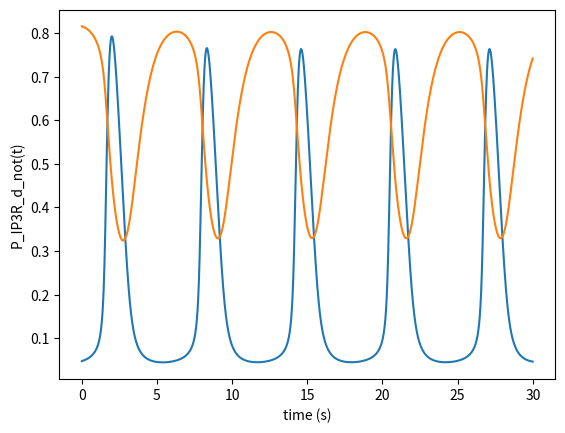

Write the Python code that produced this figure.
# -*- coding: utf-8 -*-
"""
@author: takada
"""

import numpy as np
import matplotlib.pyplot as plt
"""

Solve the calcium signaling via ER membrane
The fourth-order Runge-Kutta method for the 1st order ordinary differencial equation

"""

ntime=3000
xx=np.zeros((ntime+1,2))
x=np.zeros(2)
tt=np.zeros(ntime+1)
ff=np.zeros(2)
h=0.01

fi=0.01   #based on Fall
Vi=4.0   #based on Fall
Leak=0.37   #based on Fall
Ki=1.0   #based on Fall
Ka=0.4 /2   #modified 

#P_IP3R=100000*0.95   #modified 
P_IP3R=100000*0.9   #modified 

#caT=1.7    # modified
caT=2.0     #based on Fall
    
Vserca=400.   #based on Fall
Kserca=0.2   #based on Fall

AA=0.5 *2.9    #modified
Kd=0.4 /2   #modified 
    
IP3=0.8
sigma=0.185   #based on Fall


def func(x):


    cai=x[0]
    h=x[1]
    caER= (caT-cai)/sigma

    fact_IP3=IP3/(IP3+Ki)
    fact_ca_act=cai/(cai+Ka)
    Jout_ER=(Leak + P_IP3R * (fact_IP3 * fact_ca_act *h)**4 )*(caER-cai)     
    Jin_ER=Vserca*cai**2/(cai**2+Kserca**2)
    ff[0]=fi/Vi *(Jout_ER-Jin_ER)
#    ff[1]=AA*(Kd-(cai+Kd)*h)
    ff[1]=AA*(Kd/(cai+Kd)-h)
    
    return ff

#------------------------------------------------------------------------------
xx[0,0]=0.047
xx[0,1]=0.816
tt[0]=0.0

for t in range(ntime):
    tt[t+1]=t*h
    k1 = h*func(xx[t,:])
    k2 = h*func(xx[t,:]+0.5*k1)
    k3 = h*func(xx[t,:]+0.5*k2)
    k4 = h*func(xx[t,:]+k3)
    xx[t+1,:]=xx[t,:]+(k1+2*k2+2*k3+k4)/6


print("xx=",xx[ntime-1,:])

plt.plot (tt, xx[:,0])
plt.xlabel("time (s)")
plt.ylabel("[Ca2+]cyt(t)")
plt.show()

plt.plot (tt, xx[:,1])
plt.xlabel("time (s)")
plt.ylabel("P_IP3R_d_not(t)")
plt.show()
